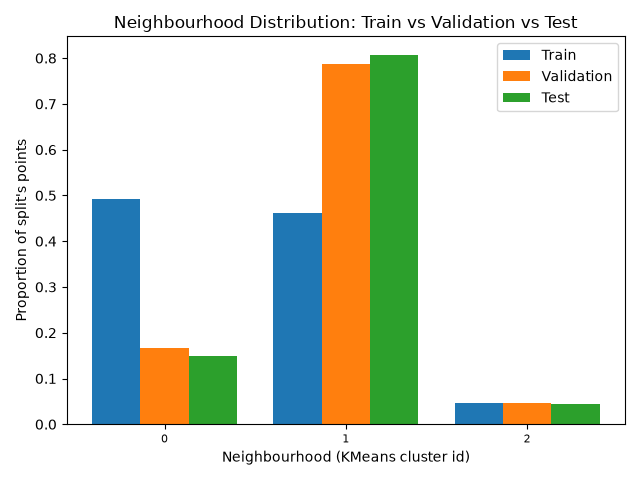

Data behind this chart, as committed beside it:
, train, validation, test
0, 0.4924, 0.1668, 0.1482
1, 0.4606, 0.7873, 0.8073
2, 0.04695, 0.046, 0.0445
